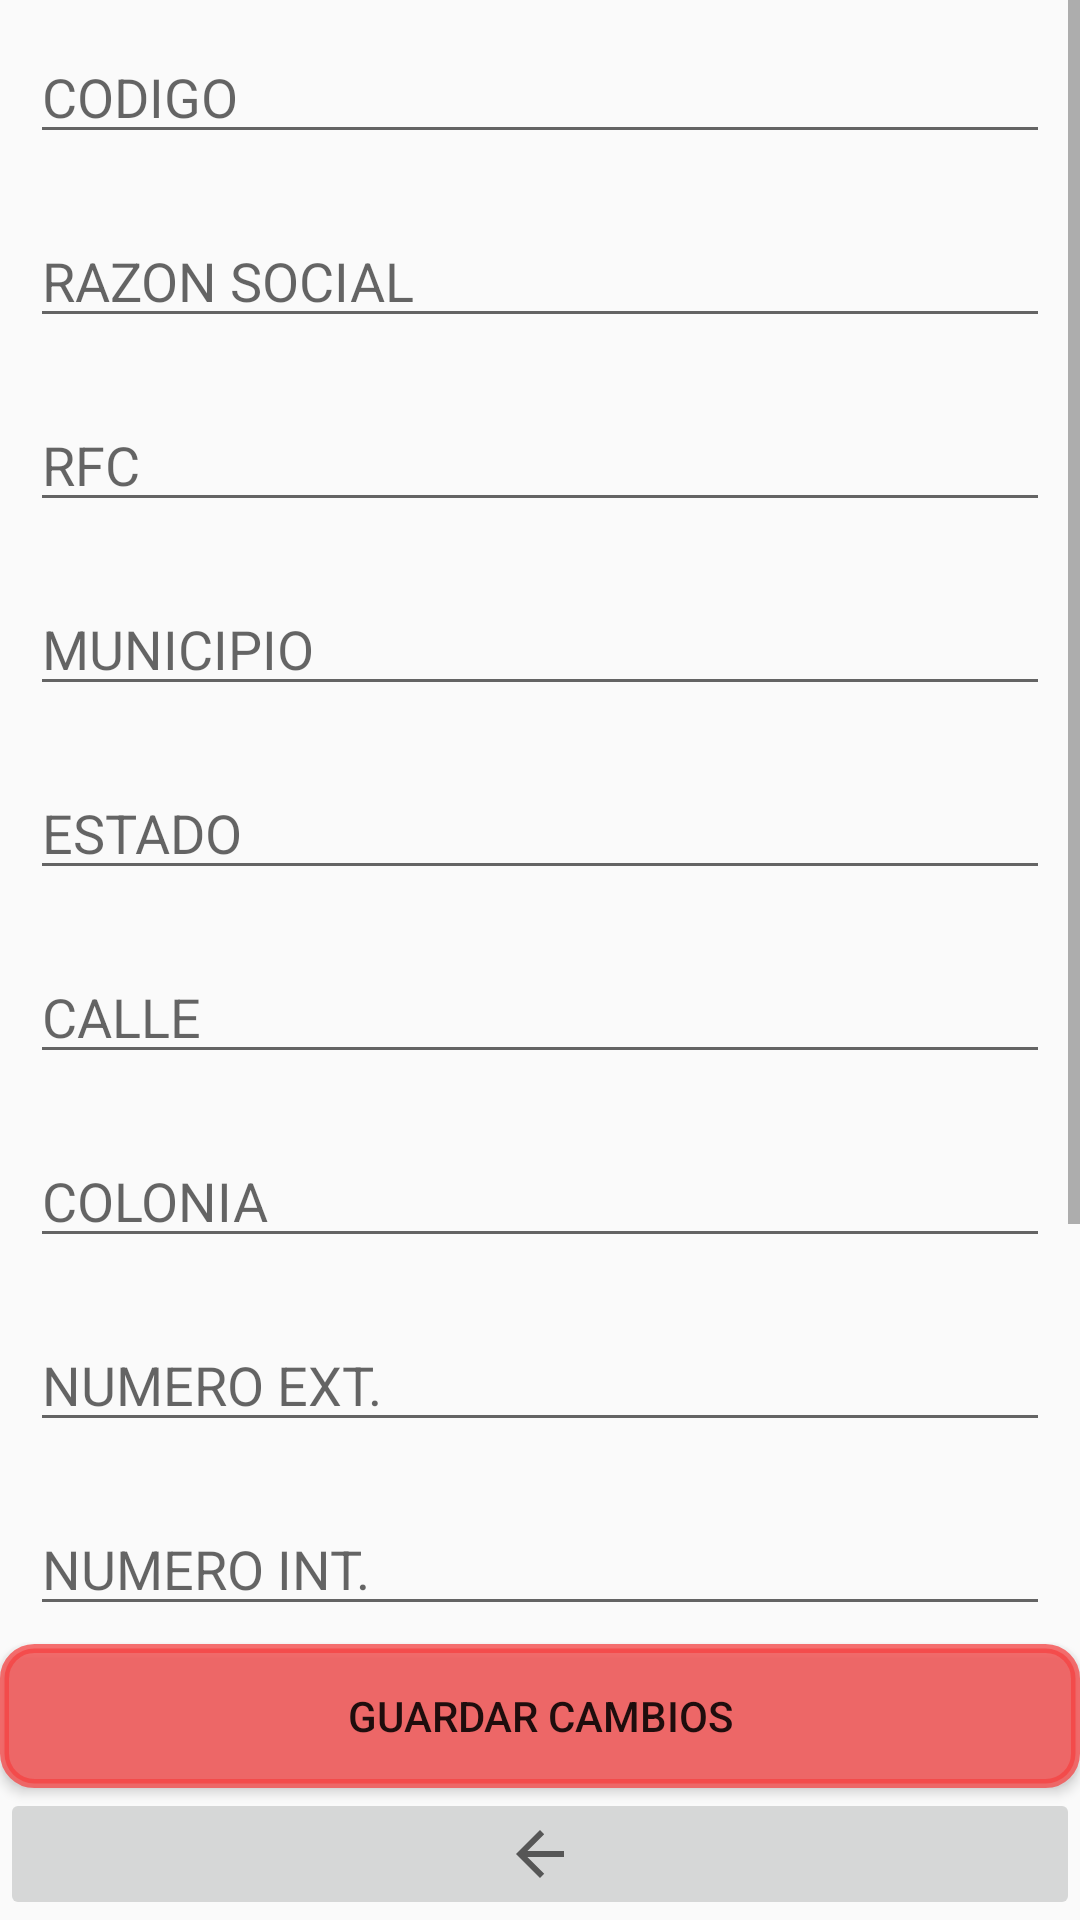

The Android layout XML behind this screen, and the referenced resources:
<!-- AndroidManifest.xml: application theme AppTheme -->
<!-- res/layout/activity_editar_cliente.xml -->
<?xml version="1.0" encoding="utf-8"?>
<LinearLayout xmlns:android="http://schemas.android.com/apk/res/android"
    xmlns:tools="http://schemas.android.com/tools"
    android:layout_width="match_parent"
    android:layout_height="match_parent"
    android:orientation="vertical"
    tools:context=".ui.EditarCliente">

    <FrameLayout
        android:layout_width="match_parent"
        android:layout_height="wrap_content"
        android:layout_weight="1">

        <ScrollView
            android:layout_width="match_parent"
            android:layout_height="wrap_content">

            <LinearLayout
                android:id="@+id/layout"
                android:layout_width="match_parent"
                android:layout_height="wrap_content"
                android:layout_alignParentStart="true"
                android:layout_alignParentTop="true"
                android:layout_alignParentEnd="true"
                android:gravity="center"
                android:orientation="vertical">


                <GridLayout
                    android:id="@+id/gridLayout"
                    android:layout_width="match_parent"
                    android:layout_height="match_parent"
                    android:layout_alignParentStart="true"
                    android:layout_alignParentBottom="true"
                    android:layout_gravity="center"
                    android:columnCount="1"
                    android:orientation="horizontal"
                    android:padding="0dp"
                    android:rowCount="6">


                    <EditText
                        android:id="@+id/r_codigo_txt"
                        android:layout_width="match_parent"
                        android:layout_height="wrap_content"
                        android:layout_margin="10dp"
                        android:ems="10"
                        android:hint="CODIGO"
                        android:inputType="textPersonName"
                        android:text="" />

                    <EditText
                        android:id="@+id/r_razon_txt"
                        android:layout_width="match_parent"
                        android:layout_height="wrap_content"
                        android:layout_margin="10dp"
                        android:ems="10"
                        android:hint="RAZON SOCIAL"
                        android:inputType="textPersonName"
                        android:text="" />

                    <EditText
                        android:id="@+id/r_rfc_txt"
                        android:layout_width="match_parent"
                        android:layout_height="wrap_content"
                        android:layout_margin="10dp"
                        android:ems="10"
                        android:hint="RFC"
                        android:inputType="textPersonName" />

                    <EditText
                        android:id="@+id/r_municipio_txt"
                        android:layout_width="match_parent"
                        android:layout_height="wrap_content"
                        android:layout_margin="10dp"
                        android:ems="10"
                        android:hint="MUNICIPIO"
                        android:inputType="textPersonName" />

                    <EditText
                        android:id="@+id/r_estado_txt"
                        android:layout_width="match_parent"
                        android:layout_height="wrap_content"
                        android:layout_margin="10dp"
                        android:ems="10"
                        android:hint="ESTADO"
                        android:inputType="textPersonName"
                        android:text="" />

                    <EditText
                        android:id="@+id/r_calle_txt"
                        android:layout_width="match_parent"
                        android:layout_height="wrap_content"
                        android:layout_margin="10dp"
                        android:ems="10"
                        android:hint="CALLE"
                        android:inputType="textPersonName"
                        android:text="" />

                    <EditText
                        android:id="@+id/r_colonia_txt"
                        android:layout_width="match_parent"
                        android:layout_height="wrap_content"
                        android:layout_margin="10dp"
                        android:ems="10"
                        android:hint="COLONIA"
                        android:inputType="textPersonName"
                        android:text="" />

                    <EditText
                        android:id="@+id/r_numeroExterior_txt"
                        android:layout_width="match_parent"
                        android:layout_height="wrap_content"
                        android:layout_margin="10dp"
                        android:ems="10"
                        android:hint="NUMERO EXT."
                        android:inputType="number"
                        android:text="" />


                    <EditText
                        android:id="@+id/r_numeroInterior_txt"
                        android:layout_width="match_parent"
                        android:layout_height="wrap_content"
                        android:layout_margin="10dp"
                        android:ems="10"
                        android:hint="NUMERO INT."
                        android:inputType="number"
                        android:text="" />

                    <EditText
                        android:id="@+id/r_cp_txt"
                        android:layout_width="match_parent"
                        android:layout_height="wrap_content"
                        android:layout_margin="10dp"
                        android:ems="10"
                        android:hint="CP"
                        android:inputType="number"
                        android:text="" />

                    <EditText
                        android:id="@+id/r_telefono_txt"
                        android:layout_width="match_parent"
                        android:layout_height="wrap_content"
                        android:layout_margin="10dp"
                        android:ems="10"
                        android:hint="TELEFONO"
                        android:inputType="number"
                        android:text="" />

                    <EditText
                        android:id="@+id/r_correo_txt"
                        android:layout_width="match_parent"
                        android:layout_height="wrap_content"
                        android:layout_margin="10dp"
                        android:ems="10"
                        android:hint="CORREO"
                        android:inputType="textEmailAddress"
                        android:text="" />


                </GridLayout>


            </LinearLayout>
        </ScrollView>
    </FrameLayout>

    <Button
        android:id="@+id/guardar"
        android:layout_width="match_parent"
        android:layout_height="wrap_content"
        android:background="@drawable/esquinas_redondas"
        android:text="GUARDAR CAMBIOS" />

    <ImageButton
        android:id="@+id/home_button"
        android:layout_width="match_parent"
        android:layout_height="wrap_content"
        android:src="?attr/actionModeCloseDrawable" />

</LinearLayout>
<!-- resources referenced by this layout -->
<resources>
  <!-- drawable esquinas_redondas (drawable) -->
  <?xml version="1.0" encoding="utf-8"?>
  <shape xmlns:android="http://schemas.android.com/apk/res/android"
      android:shape="rectangle">
  
      <solid android:color="#BEF64242"></solid>
      <stroke
          android:color="#BEF64242"
          android:width="3dp"></stroke>
      <padding
          android:bottom="4dp"
          android:left="4dp"
          android:right="4dp"
          android:top="4dp"></padding>
      <corners android:radius="10dp"></corners>
  
  </shape>
  <style name="AppTheme" parent="Theme.AppCompat.Light.DarkActionBar">
          
          <item name="colorPrimary">@color/colorPrimary</item>
          <item name="colorPrimaryDark">@color/colorPrimaryDark</item>
          <item name="colorAccent">@color/colorAccent</item>
      </style>
  <color name="colorPrimary">#F44336</color>
  <color name="colorPrimaryDark">#88002F</color>
  <color name="colorAccent">#FAA77A</color>
</resources>
